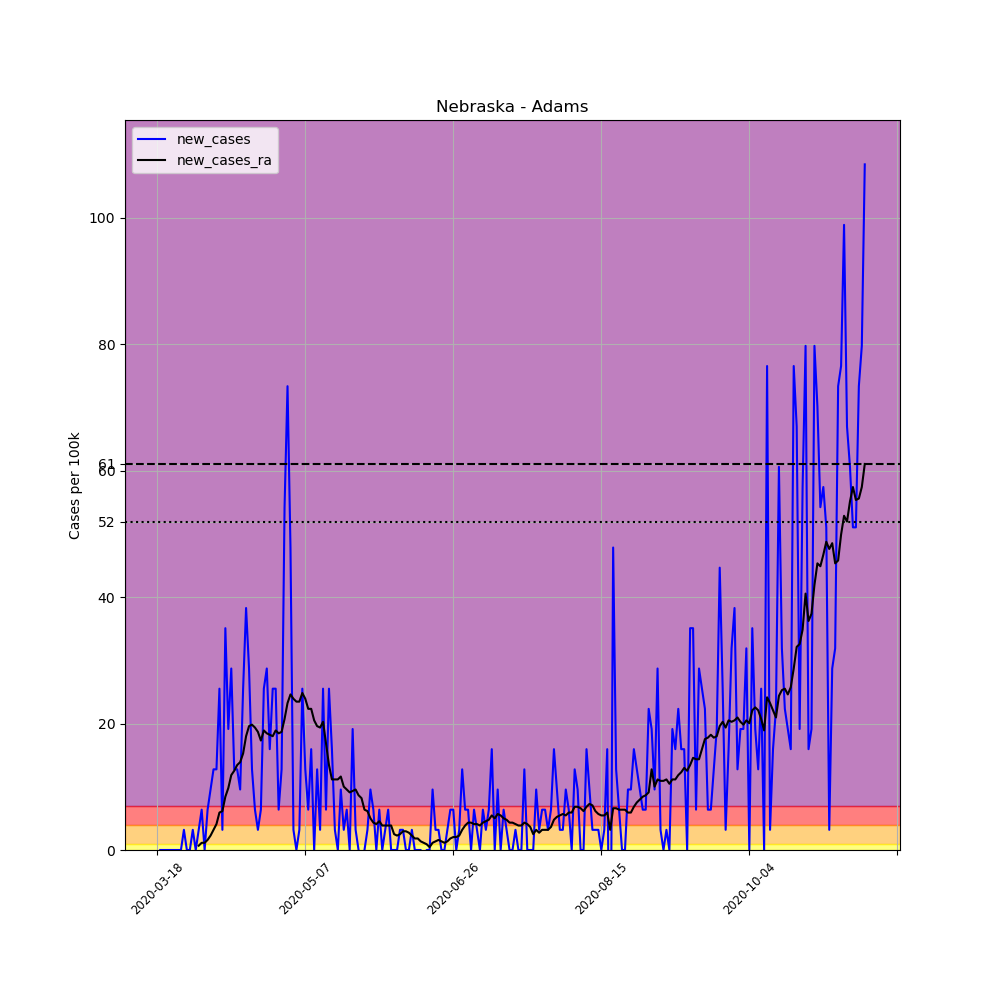

The data file committed next to this chart (first rows):
, date, county, state, fips, cases, deaths, COUNTY, STNAME, CTYNAME, POPESTIMATE2019, per_100k, new_cases, new_cases_ra
143138, 2020-03-18, Adams, Nebraska, 31001, 1, 0, 1, Nebraska, Adams, 31363, 3.188, , 
143139, 2020-03-19, Adams, Nebraska, 31001, 1, 0, 1, Nebraska, Adams, 31363, 3.188, 0.0, 
143140, 2020-03-20, Adams, Nebraska, 31001, 1, 0, 1, Nebraska, Adams, 31363, 3.188, 0.0, 
143141, 2020-03-21, Adams, Nebraska, 31001, 1, 0, 1, Nebraska, Adams, 31363, 3.188, 0.0, 
143142, 2020-03-22, Adams, Nebraska, 31001, 1, 0, 1, Nebraska, Adams, 31363, 3.188, 0.0, 
143143, 2020-03-23, Adams, Nebraska, 31001, 1, 0, 1, Nebraska, Adams, 31363, 3.188, 0.0, 
143144, 2020-03-24, Adams, Nebraska, 31001, 1, 0, 1, Nebraska, Adams, 31363, 3.188, 0.0, 
143145, 2020-03-25, Adams, Nebraska, 31001, 1, 0, 1, Nebraska, Adams, 31363, 3.188, 0.0, 
143146, 2020-03-26, Adams, Nebraska, 31001, 1, 0, 1, Nebraska, Adams, 31363, 3.188, 0.0, 
143147, 2020-03-27, Adams, Nebraska, 31001, 2, 0, 1, Nebraska, Adams, 31363, 6.377, 3.188, 
143148, 2020-03-28, Adams, Nebraska, 31001, 2, 0, 1, Nebraska, Adams, 31363, 6.377, 0.0, 
143149, 2020-03-29, Adams, Nebraska, 31001, 2, 0, 1, Nebraska, Adams, 31363, 6.377, 0.0, 
143150, 2020-03-30, Adams, Nebraska, 31001, 3, 0, 1, Nebraska, Adams, 31363, 9.565, 3.188, 
143151, 2020-03-31, Adams, Nebraska, 31001, 3, 0, 1, Nebraska, Adams, 31363, 9.565, 0.0, 
143152, 2020-04-01, Adams, Nebraska, 31001, 4, 0, 1, Nebraska, Adams, 31363, 12.75, 3.188, 0.6832
143153, 2020-04-02, Adams, Nebraska, 31001, 6, 0, 1, Nebraska, Adams, 31363, 19.13, 6.377, 1.139
143154, 2020-04-03, Adams, Nebraska, 31001, 6, 0, 1, Nebraska, Adams, 31363, 19.13, 0.0, 1.139
143155, 2020-04-04, Adams, Nebraska, 31001, 8, 0, 1, Nebraska, Adams, 31363, 25.51, 6.377, 1.594
143156, 2020-04-05, Adams, Nebraska, 31001, 11, 0, 1, Nebraska, Adams, 31363, 35.07, 9.565, 2.277
143157, 2020-04-06, Adams, Nebraska, 31001, 15, 0, 1, Nebraska, Adams, 31363, 47.83, 12.75, 3.188
143158, 2020-04-07, Adams, Nebraska, 31001, 19, 0, 1, Nebraska, Adams, 31363, 60.58, 12.75, 4.099
143159, 2020-04-08, Adams, Nebraska, 31001, 27, 0, 1, Nebraska, Adams, 31363, 86.09, 25.51, 5.921
143160, 2020-04-09, Adams, Nebraska, 31001, 28, 0, 1, Nebraska, Adams, 31363, 89.28, 3.188, 6.149
143161, 2020-04-10, Adams, Nebraska, 31001, 39, 0, 1, Nebraska, Adams, 31363, 124.4, 35.07, 8.427
143162, 2020-04-11, Adams, Nebraska, 31001, 45, 0, 1, Nebraska, Adams, 31363, 143.5, 19.13, 9.793
143163, 2020-04-12, Adams, Nebraska, 31001, 54, 0, 1, Nebraska, Adams, 31363, 172.2, 28.7, 11.84
143164, 2020-04-13, Adams, Nebraska, 31001, 58, 0, 1, Nebraska, Adams, 31363, 184.9, 12.75, 12.53
143165, 2020-04-14, Adams, Nebraska, 31001, 62, 0, 1, Nebraska, Adams, 31363, 197.7, 12.75, 13.44
143166, 2020-04-15, Adams, Nebraska, 31001, 65, 0, 1, Nebraska, Adams, 31363, 207.3, 9.565, 13.89
143167, 2020-04-16, Adams, Nebraska, 31001, 73, 0, 1, Nebraska, Adams, 31363, 232.8, 25.51, 15.26
143168, 2020-04-17, Adams, Nebraska, 31001, 85, 0, 1, Nebraska, Adams, 31363, 271, 38.26, 17.99
143169, 2020-04-18, Adams, Nebraska, 31001, 94, 1, 1, Nebraska, Adams, 31363, 299.7, 28.7, 19.59
143170, 2020-04-19, Adams, Nebraska, 31001, 98, 1, 1, Nebraska, Adams, 31363, 312.5, 12.75, 19.81
143171, 2020-04-20, Adams, Nebraska, 31001, 100, 1, 1, Nebraska, Adams, 31363, 318.8, 6.377, 19.36
143172, 2020-04-21, Adams, Nebraska, 31001, 101, 1, 1, Nebraska, Adams, 31363, 322, 3.188, 18.68
143173, 2020-04-22, Adams, Nebraska, 31001, 103, 1, 1, Nebraska, Adams, 31363, 328.4, 6.377, 17.31
143174, 2020-04-23, Adams, Nebraska, 31001, 111, 1, 1, Nebraska, Adams, 31363, 353.9, 25.51, 18.9
143175, 2020-04-24, Adams, Nebraska, 31001, 120, 1, 1, Nebraska, Adams, 31363, 382.6, 28.7, 18.45
143176, 2020-04-25, Adams, Nebraska, 31001, 125, 1, 1, Nebraska, Adams, 31363, 398.6, 15.94, 18.22
143177, 2020-04-26, Adams, Nebraska, 31001, 133, 2, 1, Nebraska, Adams, 31363, 424.1, 25.51, 17.99
143178, 2020-04-27, Adams, Nebraska, 31001, 141, 2, 1, Nebraska, Adams, 31363, 449.6, 25.51, 18.9
143179, 2020-04-28, Adams, Nebraska, 31001, 143, 2, 1, Nebraska, Adams, 31363, 456, 6.377, 18.45
143180, 2020-04-29, Adams, Nebraska, 31001, 147, 2, 1, Nebraska, Adams, 31363, 468.7, 12.75, 18.68
143181, 2020-04-30, Adams, Nebraska, 31001, 164, 2, 1, Nebraska, Adams, 31363, 522.9, 54.2, 20.73
143182, 2020-05-01, Adams, Nebraska, 31001, 187, 2, 1, Nebraska, Adams, 31363, 596.2, 73.33, 23.23
143183, 2020-05-02, Adams, Nebraska, 31001, 202, 4, 1, Nebraska, Adams, 31363, 644.1, 47.83, 24.6
143184, 2020-05-03, Adams, Nebraska, 31001, 203, 4, 1, Nebraska, Adams, 31363, 647.3, 3.188, 23.91
143185, 2020-05-04, Adams, Nebraska, 31001, 203, 4, 1, Nebraska, Adams, 31363, 647.3, 0.0, 23.46
143186, 2020-05-05, Adams, Nebraska, 31001, 204, 4, 1, Nebraska, Adams, 31363, 650.4, 3.188, 23.46
143187, 2020-05-06, Adams, Nebraska, 31001, 212, 5, 1, Nebraska, Adams, 31363, 676, 25.51, 24.82
143188, 2020-05-07, Adams, Nebraska, 31001, 216, 5, 1, Nebraska, Adams, 31363, 688.7, 12.75, 23.91
143189, 2020-05-08, Adams, Nebraska, 31001, 218, 5, 1, Nebraska, Adams, 31363, 695.1, 6.377, 22.32
143190, 2020-05-09, Adams, Nebraska, 31001, 223, 5, 1, Nebraska, Adams, 31363, 711, 15.94, 22.32
143191, 2020-05-10, Adams, Nebraska, 31001, 223, 5, 1, Nebraska, Adams, 31363, 711, 0.0, 20.5
143192, 2020-05-11, Adams, Nebraska, 31001, 227, 5, 1, Nebraska, Adams, 31363, 723.8, 12.75, 19.59
143193, 2020-05-12, Adams, Nebraska, 31001, 228, 5, 1, Nebraska, Adams, 31363, 727, 3.188, 19.36
143194, 2020-05-13, Adams, Nebraska, 31001, 236, 5, 1, Nebraska, Adams, 31363, 752.5, 25.51, 20.27
143195, 2020-05-14, Adams, Nebraska, 31001, 238, 7, 1, Nebraska, Adams, 31363, 758.9, 6.377, 16.85
143196, 2020-05-15, Adams, Nebraska, 31001, 246, 8, 1, Nebraska, Adams, 31363, 784.4, 25.51, 13.44
143197, 2020-05-16, Adams, Nebraska, 31001, 251, 8, 1, Nebraska, Adams, 31363, 800.3, 15.94, 11.16
... 180 more rows
